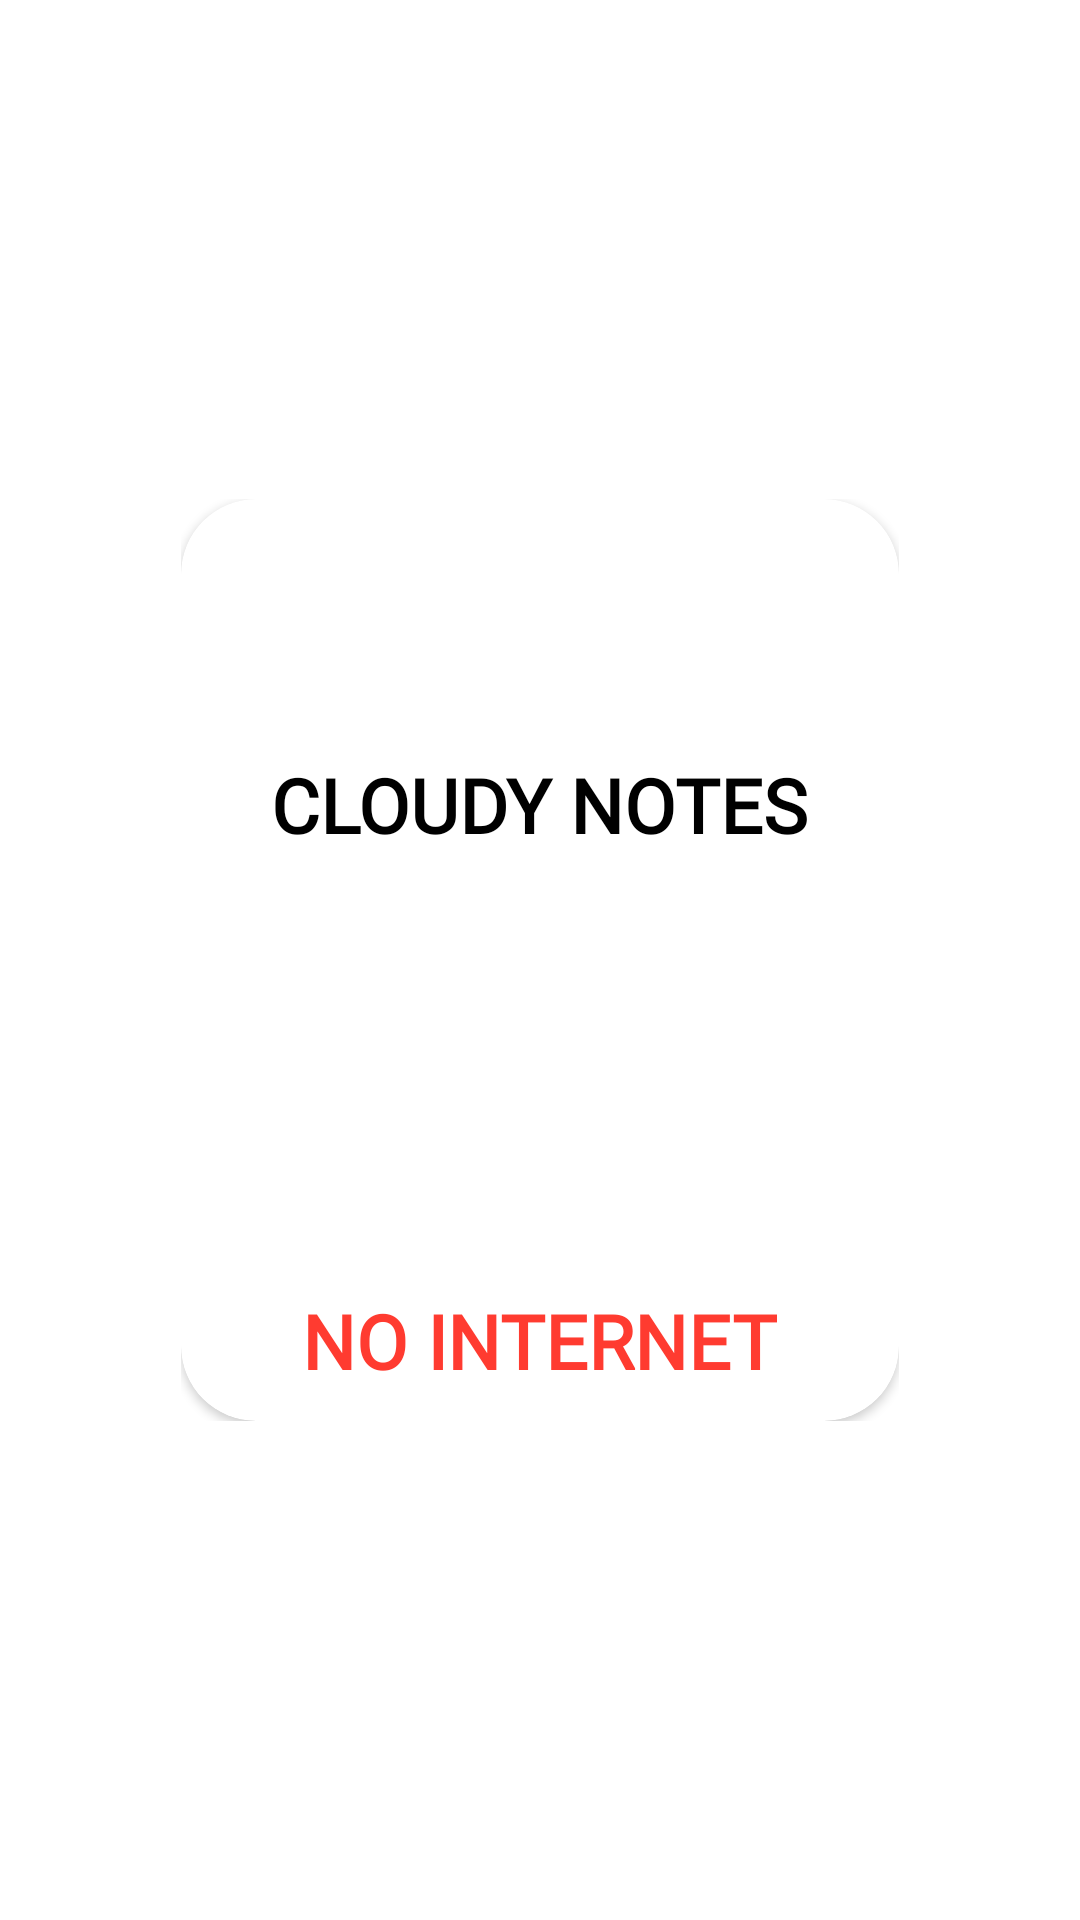

Here is an Android app screen rendered from its layout file. Give the layout XML and the strings, colors and styles it references.
<!-- AndroidManifest.xml: application theme Theme.CLOUDYNOTES -->
<!-- res/layout/no_internet_dialog.xml -->
<?xml version="1.0" encoding="utf-8"?>
<androidx.constraintlayout.widget.ConstraintLayout xmlns:android="http://schemas.android.com/apk/res/android"
    android:layout_width="match_parent"
    android:layout_height="match_parent"
    xmlns:app="http://schemas.android.com/apk/res-auto">
    <androidx.core.widget.NestedScrollView
        android:layout_width="wrap_content"
        android:layout_height="wrap_content"
        app:layout_constraintTop_toTopOf="parent"
        app:layout_constraintBottom_toBottomOf="parent"
        app:layout_constraintStart_toStartOf="parent"
        app:layout_constraintEnd_toEndOf="parent">

        <androidx.cardview.widget.CardView
            android:layout_width="wrap_content"
            android:layout_height="wrap_content"
            app:cardCornerRadius="25dp"
            android:backgroundTint="?attr/colorOnPrimary">

            <LinearLayout
                android:layout_width="wrap_content"
                android:layout_height="wrap_content"
                android:orientation="vertical"
                android:gravity="center"
                android:layout_marginTop="10dp"
                android:layout_marginBottom="10dp"
                android:layout_marginStart="30dp"
                android:layout_marginEnd="30dp">

                <ImageView
                    android:src="@drawable/cloudy_notes_transparent"
                    android:layout_width="75dp"
                    android:layout_height="75dp">

                </ImageView>

                <TextView
                    android:text="@string/app_name"
                    android:layout_width="wrap_content"
                    android:layout_height="wrap_content"
                    android:textColor="?attr/colorOnSecondary"
                    android:textSize="25sp"
                    android:textStyle="bold"
                    android:fontFamily="@font/google_sans_medium">

                </TextView>


                <ImageView
                    android:src="@drawable/ic_round_wifi_off_24"
                    android:layout_width="125dp"
                    android:layout_height="125dp"
                    android:scaleType="centerCrop"
                    android:layout_marginTop="10dp">

                </ImageView>

                <TextView
                    android:text="NO INTERNET"
                    android:layout_width="wrap_content"
                    android:layout_height="wrap_content"
                    android:textColor="@color/card_red"
                    android:textSize="25sp"
                    android:fontFamily="@font/google_sans_medium"
                    android:layout_marginTop="10dp"
                    android:textStyle="bold">

                </TextView>


            </LinearLayout>



        </androidx.cardview.widget.CardView>



    </androidx.core.widget.NestedScrollView>

</androidx.constraintlayout.widget.ConstraintLayout>
<!-- resources referenced by this layout -->
<resources>
  <color name="card_red">#FF3B30</color>
  <string name="app_name">CLOUDY NOTES</string>
  <style name="Theme.CLOUDYNOTES" parent="Theme.MaterialComponents.DayNight.NoActionBar">
          
          <item name="colorPrimary">@color/white</item>
          <item name="colorPrimaryVariant">@color/purple_700</item>
          <item name="colorOnPrimary">@color/white</item>
          
          <item name="colorSecondary">@color/teal_200</item>
          <item name="colorSecondaryVariant">@color/teal_700</item>
          <item name="colorOnSecondary">@color/black</item>
          
          <item name="android:statusBarColor" tools:targetApi="l">@color/transparent</item>
          <item name="backgroundColor">@color/transparent</item>
          <item name="android:navigationBarColor">@color/transparent</item>
          <item name="color">#EAEFF3</item>
          
  
  
  
      </style>
  <color name="white">#FFFFFFFF</color>
  <color name="purple_700">#FF3700B3</color>
  <color name="teal_200">#FF03DAC5</color>
  <color name="teal_700">#FF018786</color>
  <color name="black">#FF000000</color>
  <color name="transparent">#00000000</color>
</resources>
